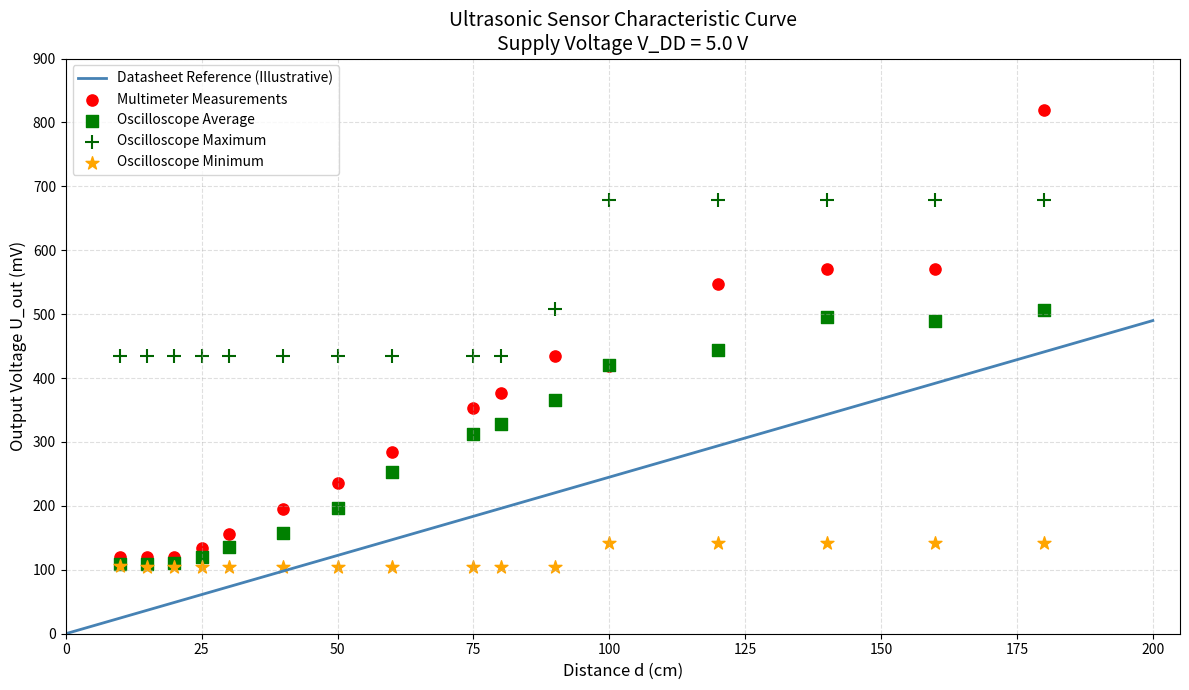

Write Python code to recreate this figure.

from pathlib import Path

import numpy as np
import matplotlib.pyplot as plt


# --------------------------------------------------
# 1. Measurement data
# --------------------------------------------------

# Measurement distances in centimetres
distance = np.array([
    10, 15, 20, 25, 30, 40, 50, 60,
    75, 80, 90, 100, 120, 140, 160, 180
])

# Multimeter readings in millivolts
multimeter = np.array([
    120.027, 119.651, 119.767, 133.562,
    155.688, 195.039, 236.431, 285.091,
    353.876, 376.157, 434.214, 418.345,
    547.965, 570.624, 569.934, 819.290
])

# Oscilloscope readings in millivolts
scope_mean = np.array([
    109, 109, 110, 120, 136, 158, 196, 253,
    312, 328, 365, 420, 444, 496, 489, 506
])

scope_min = np.array([
    106, 105, 105, 105, 105, 105, 105, 105,
    105, 105, 105, 142, 142, 142, 142, 142
])

scope_max = np.array([
    434, 434, 434, 434, 434, 434, 434, 434,
    434, 434, 508, 678, 678, 678, 678, 678
])


# --------------------------------------------------
# 2. Datasheet reference curve
# --------------------------------------------------

# Illustrative reference curve based on an assumed slope
d_ref = np.linspace(0, 200, 300)
u_ref = 2.45 * d_ref


# --------------------------------------------------
# 3. Validate measurement data
# --------------------------------------------------

measurement_arrays = [
    multimeter,
    scope_mean,
    scope_min,
    scope_max
]

for readings in measurement_arrays:
    if len(readings) != len(distance):
        raise ValueError(
            "All measurement arrays must have "
            "the same length as the distance array."
        )


# --------------------------------------------------
# 4. Create characteristic curve
# --------------------------------------------------

def plot_sensor_characteristics():

    plt.figure(figsize=(12, 7))

    # Datasheet reference
    plt.plot(
        d_ref,
        u_ref,
        color="steelblue",
        linewidth=2,
        label="Datasheet Reference (Illustrative)"
    )

    # Multimeter measurements
    plt.scatter(
        distance,
        multimeter,
        color="red",
        marker="o",
        s=65,
        label="Multimeter Measurements"
    )

    # Oscilloscope average
    plt.scatter(
        distance,
        scope_mean,
        color="green",
        marker="s",
        s=65,
        label="Oscilloscope Average"
    )

    # Oscilloscope maximum
    plt.scatter(
        distance,
        scope_max,
        color="darkgreen",
        marker="+",
        s=95,
        label="Oscilloscope Maximum"
    )

    # Oscilloscope minimum
    plt.scatter(
        distance,
        scope_min,
        color="orange",
        marker="*",
        s=95,
        label="Oscilloscope Minimum"
    )

    # Chart title and labels
    plt.title(
        "Ultrasonic Sensor Characteristic Curve\n"
        "Supply Voltage V_DD = 5.0 V",
        fontsize=14
    )

    plt.xlabel("Distance d (cm)", fontsize=12)
    plt.ylabel("Output Voltage U_out (mV)", fontsize=12)

    # Axis limits
    plt.xlim(0, 205)
    plt.ylim(0, 900)

    # Grid and legend
    plt.grid(
        True,
        linestyle="--",
        alpha=0.4
    )

    plt.legend(loc="upper left")
    plt.tight_layout()

    return plt.gcf()


# --------------------------------------------------
# 5. Save and display graph
# --------------------------------------------------

def main():

    # Create output directory
    output_folder = Path("output")
    output_folder.mkdir(parents=True, exist_ok=True)

    # Generate graph
    figure = plot_sensor_characteristics()

    # Save graph
    output_path = output_folder / "Maxbotix_Characteristic.png"

    figure.savefig(
        output_path,
        dpi=300,
        bbox_inches="tight"
    )

    print(f"Graph successfully saved to: {output_path}")

    # Display graph
    plt.show()


if __name__ == "__main__":
    main()
